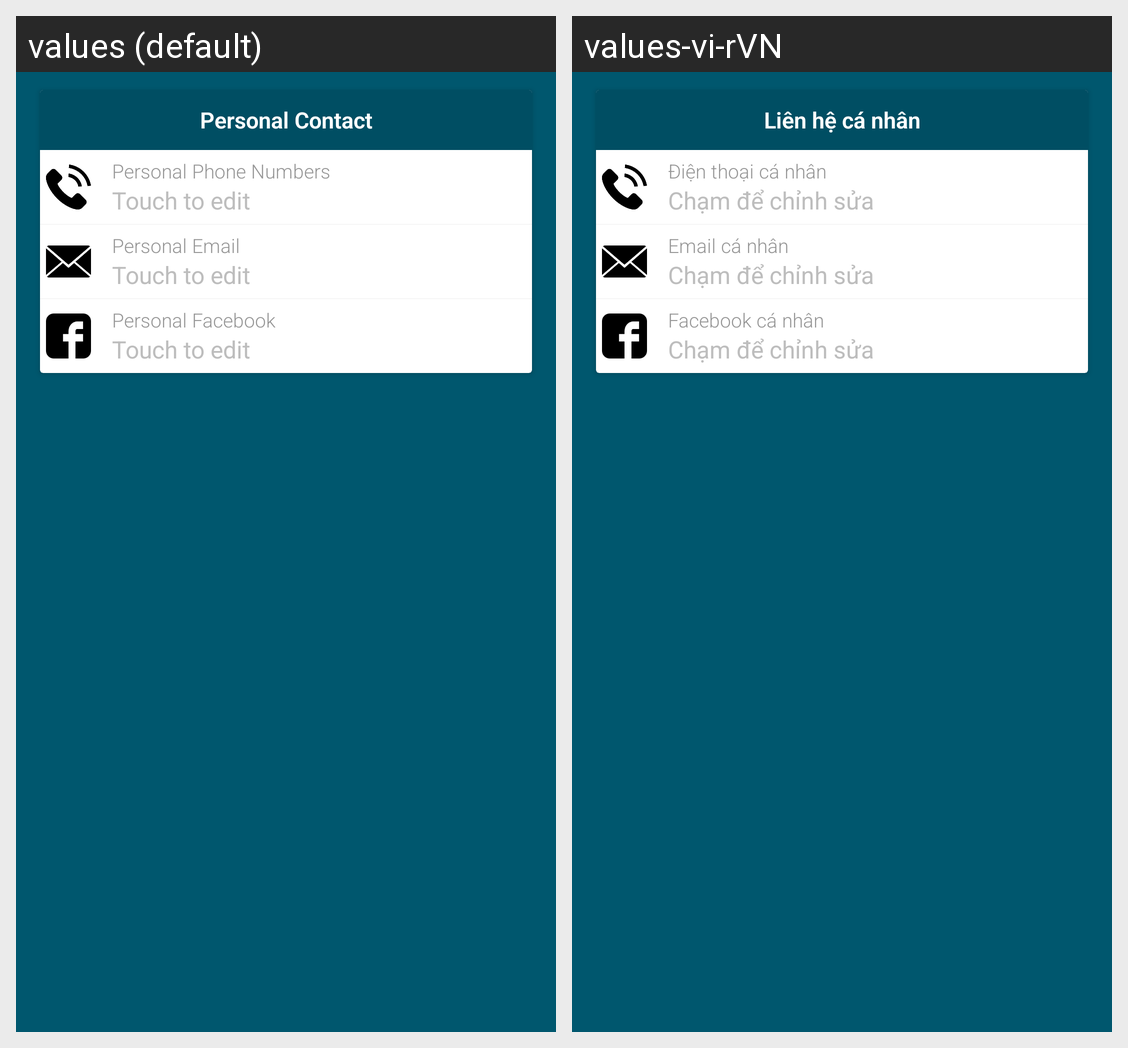

The same Android screen rendered under two of its app's locales, left to right. List the strings drawn on it with the default value and each locale's translation.
Android screen res/layout/fragment_editcontactuserprofile.xml rendered under 2 locales, left to right: values (default), values-vi-rVN. Device: Nexus 5 (rendered at 1080×1920; each locale shown at half size, 540×960, under a caption strip naming it); theme AppTheme.
Strings drawn on this screen, with the default value and each locale's value (text and hints the layout hard-codes, and strings that could not be matched under every locale, appear in the picture but are not listed):

EditContactUserProfileFragment.contact
  values: Personal Contact
  values-vi-rVN: Liên hệ cá nhân

General.personalPhone
  values: Personal Phone Numbers
  values-vi-rVN: Điện thoại cá nhân

General.hint
  values: Touch to edit
  values-vi-rVN: Chạm để chỉnh sửa

General.personalEmail
  values: Personal Email
  values-vi-rVN: Email cá nhân

General.personalFacebook
  values: Personal Facebook
  values-vi-rVN: Facebook cá nhân
